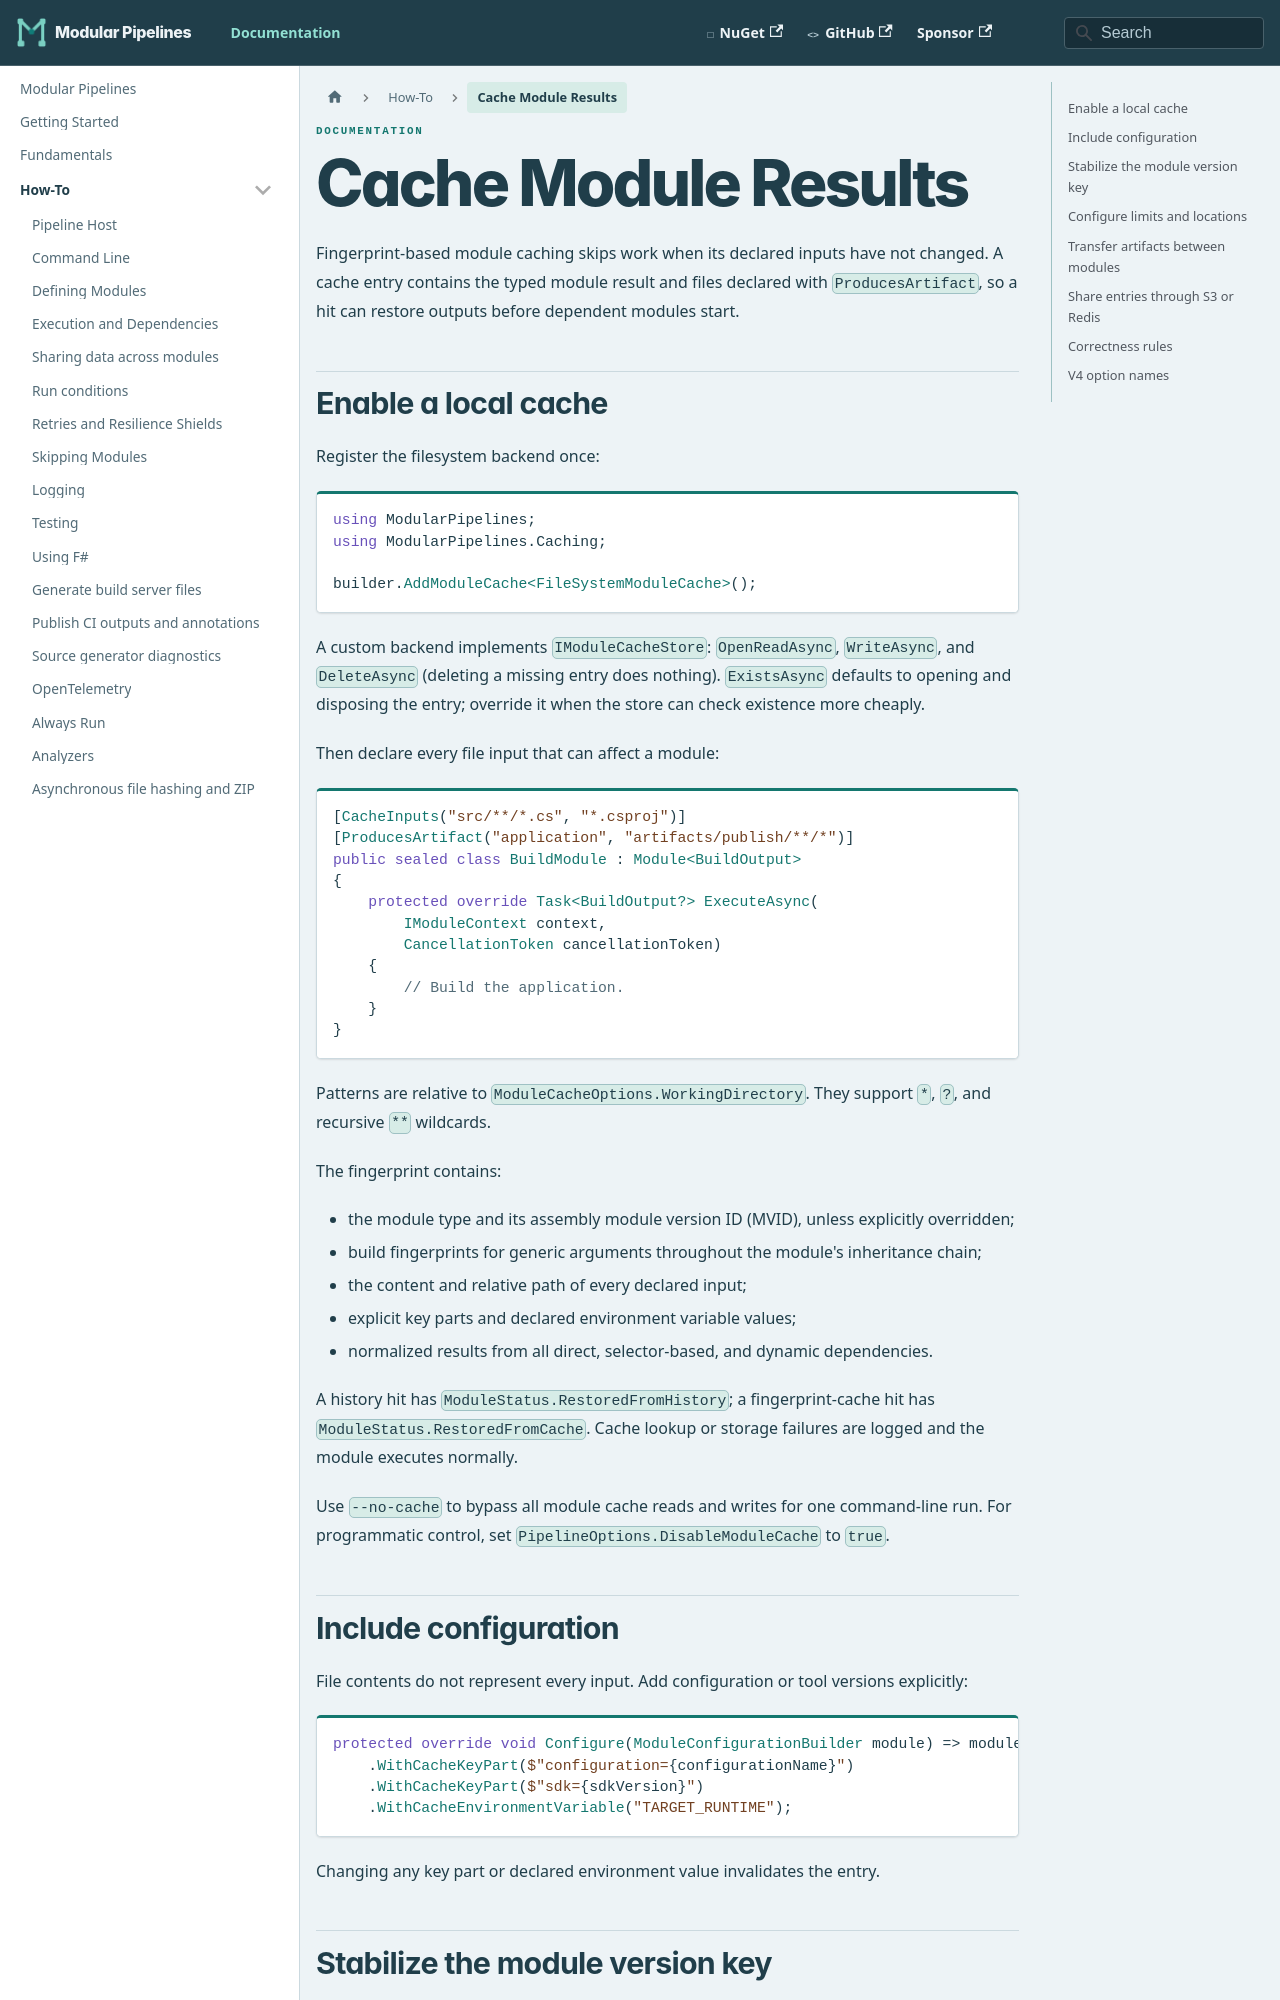

repository: thomhurst/ModularPipelines · page: docs/how-to/module-caching/index.html · generator: docusaurus

---
title: Cache Module Results
---

# Cache Module Results

Fingerprint-based module caching skips work when its declared inputs have not changed. A cache entry contains the typed module result and files declared with `ProducesArtifact`, so a hit can restore outputs before dependent modules start.

## Enable a local cache

Register the filesystem backend once:

```csharp
using ModularPipelines.Caching;
using ModularPipelines.Extensions;

builder.AddModuleCache<FileSystemModuleCache>();
```

A custom backend implements `IModuleCacheStore`: `OpenReadAsync`, `WriteAsync`, and `DeleteAsync`
(deleting a missing entry does nothing). `ExistsAsync` defaults to opening and disposing the entry;
override it when the store can check existence more cheaply.

Then declare every file input that can affect a module:

```csharp
[CacheInputs("src/**/*.cs", "*.csproj")]
[ProducesArtifact("application", "artifacts/publish/**/*")]
public sealed class BuildModule : Module<BuildOutput>
{
    protected override Task<BuildOutput?> ExecuteAsync(
        IModuleContext context,
        CancellationToken cancellationToken)
    {
        // Build the application.
    }
}
```

Patterns are relative to `ModuleCacheOptions.WorkingDirectory`. They support `*`, `?`, and recursive `**` wildcards.

The fingerprint contains:

- the module type and its assembly module version ID (MVID), unless explicitly overridden;
- build fingerprints for generic arguments throughout the module's inheritance chain;
- the content and relative path of every declared input;
- explicit key parts and declared environment variable values;
- normalized results from all direct, selector-based, and dynamic dependencies.

A history hit has `ModuleStatus.RestoredFromHistory`; a fingerprint-cache hit has
`ModuleStatus.RestoredFromCache`. Cache lookup or storage failures are logged and the module executes normally.

Use `--no-cache` to bypass all module cache reads and writes for one command-line run. For programmatic control, set `PipelineOptions.DisableModuleCache` to `true`.

## Include configuration

File contents do not represent every input. Add configuration or tool versions explicitly:

```csharp
protected override void Configure(ModuleConfigurationBuilder module) => module
    .WithCacheKeyPart($"configuration={configurationName}")
    .WithCacheKeyPart($"sdk={sdkVersion}")
    .WithCacheEnvironmentVariable("TARGET_RUNTIME");
```

Changing any key part or declared environment value invalidates the entry.
